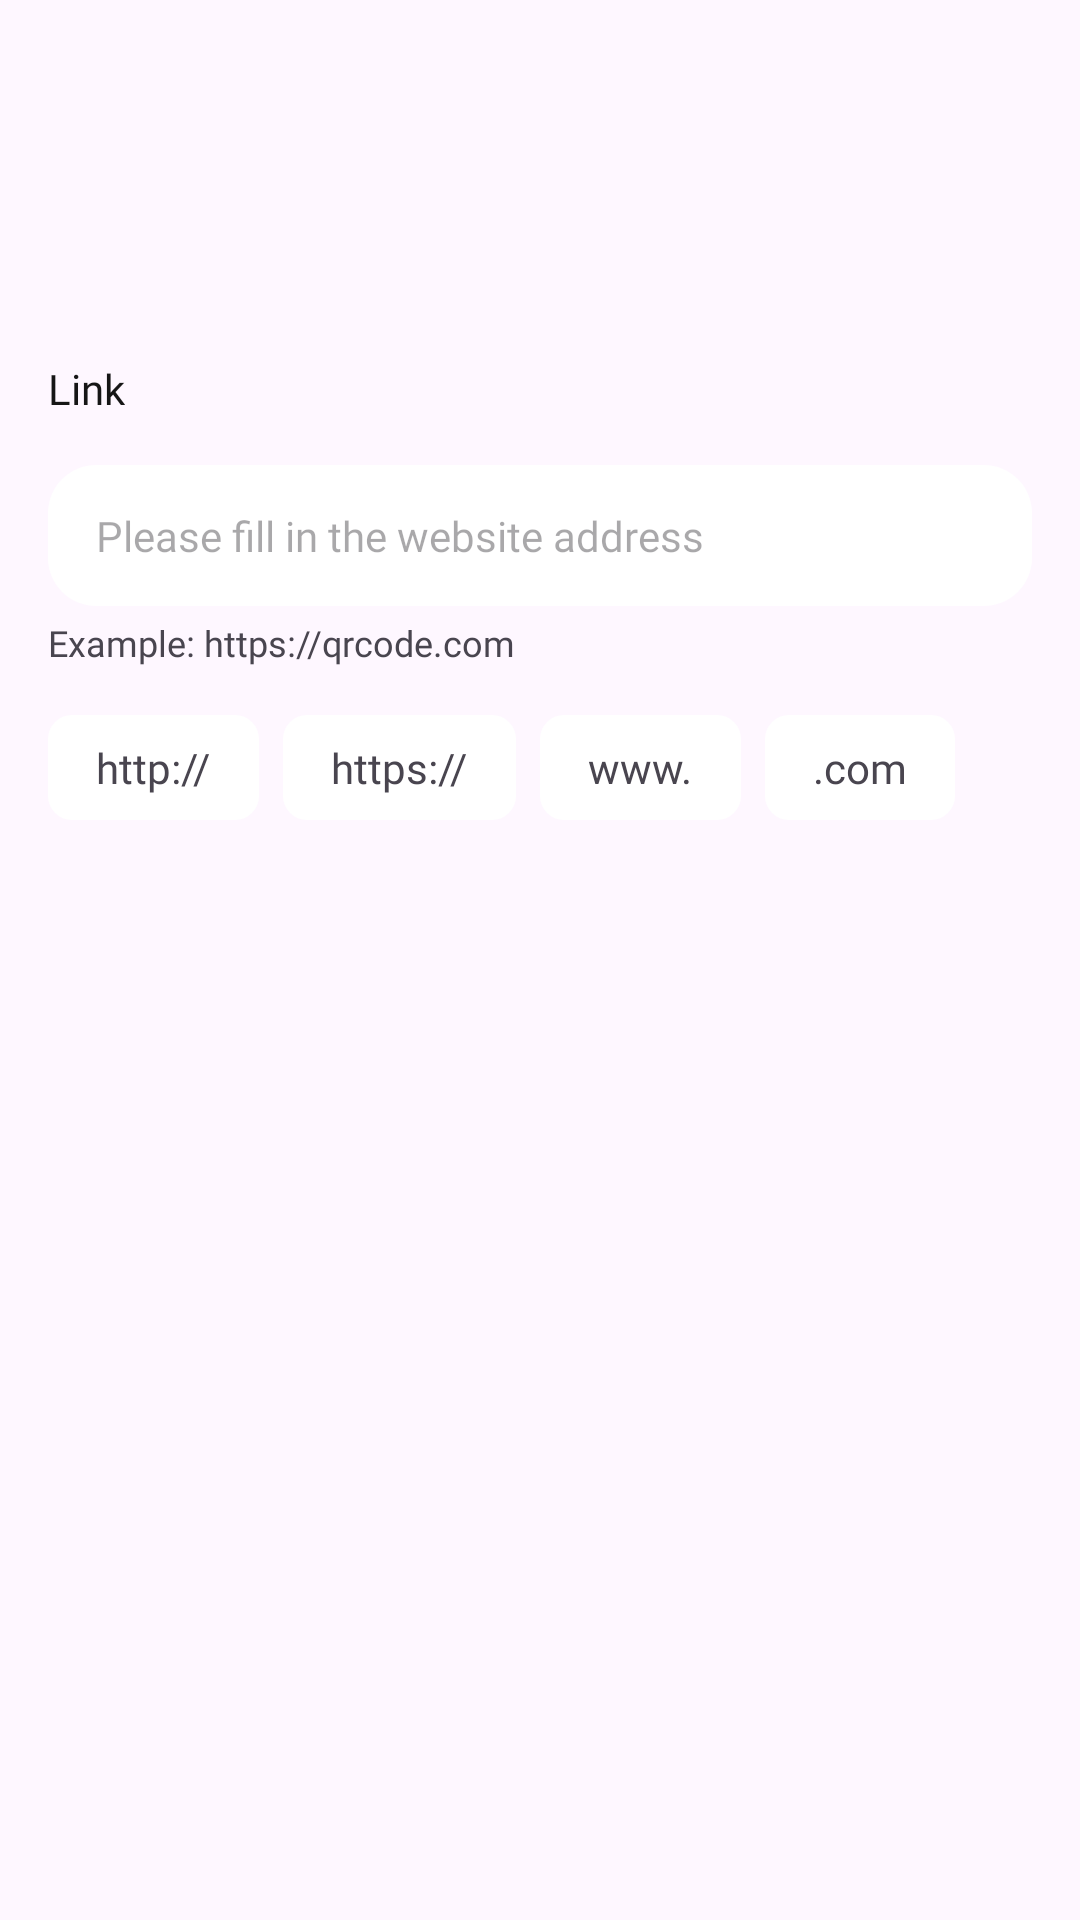

Write the Android layout XML for this screen, with the resource values it uses.
<!-- AndroidManifest.xml: application theme Theme.TranningQRScanner -->
<!-- res/layout/create_qr_detail__form_website.xml -->
<?xml version="1.0" encoding="utf-8"?>
<LinearLayout
		xmlns:android="http://schemas.android.com/apk/res/android"
		xmlns:app="http://schemas.android.com/apk/res-auto" xmlns:tools="http://schemas.android.com/tools"
		android:layout_width="match_parent"
		android:layout_height="match_parent"
		android:orientation="vertical"
		android:paddingHorizontal="16dp"
>
	<ImageView
			android:layout_width="72dp"
			android:layout_height="72dp"
			android:src="@drawable/ic_scan_result_website"
			android:layout_marginTop="24dp"
			android:layout_gravity="center"
			android:contentDescription="@string/default_contentDescription"
	/>
	
	<TextView
			android:layout_width="wrap_content"
			android:layout_height="wrap_content"
			android:text="@string/link"
			android:textColor="@color/neutral"
			android:fontFamily="@font/inter_600_semi_bold"
			android:textSize="14sp"
			android:layout_marginTop="24dp"
			android:layout_marginBottom="16dp"
	/>
	
	<EditText
			android:layout_width="match_parent"
			android:layout_height="wrap_content"
			android:inputType="textUri"
			android:ems="10"
			android:id="@+id/createQrDetailFragmentFormWebsite_link"
			android:hint="@string/link_website_hint"
			android:background="@drawable/selector_input_field"
			android:paddingHorizontal="16dp"
			android:paddingVertical="14dp"
			android:fontFamily="@font/inter_500_medium"
			android:textSize="14sp"
			android:textCursorDrawable="@drawable/cusor_primary"
			android:autofillHints=""
	/>
	
	<TextView
			android:layout_width="wrap_content"
			android:layout_height="wrap_content"
			android:text="Example: https://qrcode.com"
			android:layout_marginTop="4dp"
			android:drawablePadding="8dp"
			app:drawableEndCompat="@drawable/ic_copy_2"
			tools:ignore="HardcodedText"
			android:fontFamily="@font/inter_500_medium"
			android:textSize="12sp"
	/>

	<LinearLayout
			android:layout_width="wrap_content"
			android:layout_height="wrap_content"
			android:orientation="horizontal"
			android:layout_marginTop="16dp"
	>
		<TextView
				android:layout_width="wrap_content"
				android:layout_height="wrap_content"
				android:fontFamily="@font/inter_500_medium"
				android:textSize="14sp"
				android:text="http://"
				tools:ignore="HardcodedText"
				android:paddingHorizontal="16dp"
				android:paddingVertical="8dp"
				android:background="@drawable/bg_white_corner_8"
		/>
		
		<TextView
				android:layout_width="wrap_content"
				android:layout_height="wrap_content"
				android:fontFamily="@font/inter_500_medium"
				android:textSize="14sp"
				android:text="https://"
				tools:ignore="HardcodedText"
				android:paddingHorizontal="16dp"
				android:paddingVertical="8dp"
				android:background="@drawable/bg_white_corner_8"
				android:layout_marginStart="8dp"
		/>
		
		<TextView
				android:layout_width="wrap_content"
				android:layout_height="wrap_content"
				android:fontFamily="@font/inter_500_medium"
				android:textSize="14sp"
				android:text="www."
				tools:ignore="HardcodedText"
				android:paddingHorizontal="16dp"
				android:paddingVertical="8dp"
				android:background="@drawable/bg_white_corner_8"
				android:layout_marginStart="8dp"
		/>
		
		<TextView
				android:layout_width="wrap_content"
				android:layout_height="wrap_content"
				android:fontFamily="@font/inter_500_medium"
				android:textSize="14sp"
				android:text=".com"
				tools:ignore="HardcodedText"
				android:paddingHorizontal="16dp"
				android:paddingVertical="8dp"
				android:background="@drawable/bg_white_corner_8"
				android:layout_marginStart="8dp"
		/>
	</LinearLayout>

</LinearLayout>
<!-- resources referenced by this layout -->
<resources>
  <color name="neutral">#FF161616</color>
  <!-- drawable bg_white_corner_8 (drawable) -->
  <?xml version="1.0" encoding="utf-8"?>
  <shape
  		android:shape="rectangle"
  		xmlns:android="http://schemas.android.com/apk/res/android"
  >
  	<corners android:radius="8dp"/>
  	<solid android:color="@color/white"/>
  </shape>
  <!-- drawable cusor_primary (drawable) -->
  <?xml version="1.0" encoding="utf-8"?>
  <shape xmlns:android="http://schemas.android.com/apk/res/android" android:shape="rectangle">
  	<size android:width="1dp" />
  	<solid android:color="@color/primary"  />
  </shape>
  <!-- drawable selector_input_field (drawable) -->
  <?xml version="1.0" encoding="utf-8"?>
  <selector xmlns:android="http://schemas.android.com/apk/res/android">
  	<item
  			android:state_enabled="true"
  			android:state_focused="true"
  	>
  		<shape android:shape="rectangle">
  			<corners android:radius="16dp"/>
  			<solid android:color="@color/white"/>
  			<stroke android:width="1dp" android:color="@color/primary"/>
  		</shape>
  	</item>
  	
  	<item
  			android:state_enabled="true"
  			android:state_focused="false"
  	>
  		<shape android:shape="rectangle">
  			<corners android:radius="16dp"/>
  			<solid android:color="@color/white"/>
  		</shape>
  	</item>
  </selector>
  <string name="default_contentDescription">Image</string>
  <string name="link">Link</string>
  <string name="link_website_hint">Please fill in the website address</string>
  <style name="Theme.TranningQRScanner" parent="Base.Theme.TranningQRScanner" />
  <color name="white">#FFFFFFFF</color>
  <color name="primary">#3BB868</color>
  <style name="Base.Theme.TranningQRScanner" parent="Theme.Material3.DayNight.NoActionBar">
  		
  		
  		
  		<item name="android:windowTranslucentStatus">true</item>
  		<item name="android:windowTranslucentNavigation">true</item>
  		
  		<item name="android:statusBarColor">@android:color/transparent</item>
  		<item name="android:navigationBarColor">@android:color/transparent</item>
  		
  		<item name="android:windowLayoutInDisplayCutoutMode" tools:ignore="NewApi">shortEdges</item>
  	</style>
</resources>
